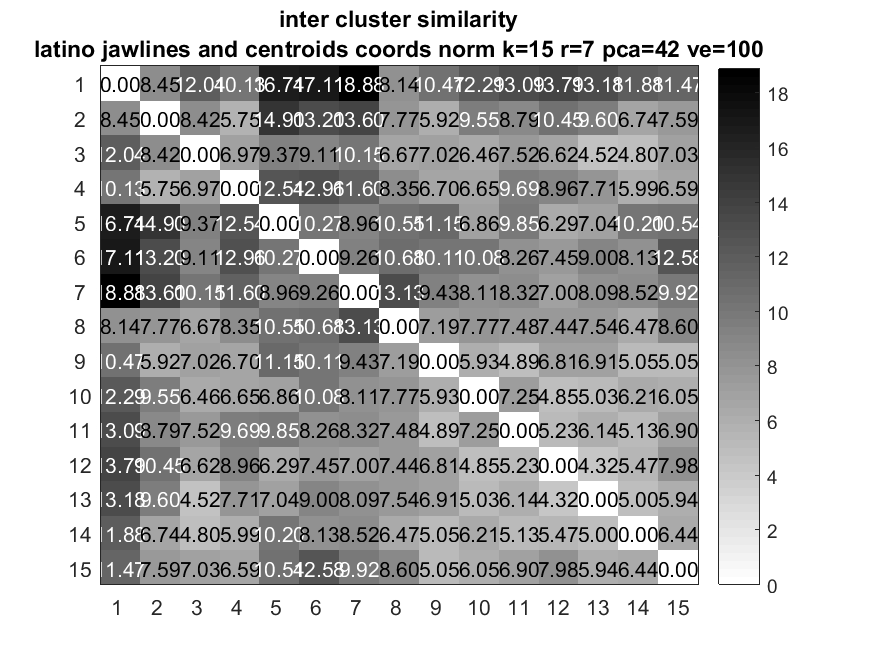

The file beside this chart, header and first rows:
0, 8.4543, 12.036, 10.128, 16.742, 17.11, 18.885, 8.1415, 10.472, 12.287, 13.087, 13.788, 13.175, 11.882, 11.474
8.454, 0, 8.418, 5.749, 14.9, 13.2, 13.6, 7.77, 5.924, 9.551, 8.792, 10.45, 9.603, 6.745, 7.586
12.04, 8.418, 0, 6.969, 9.37, 9.111, 10.15, 6.67, 7.025, 6.456, 7.516, 6.621, 4.517, 4.799, 7.034
10.13, 5.749, 6.969, 0, 12.54, 12.96, 11.6, 8.347, 6.695, 6.652, 9.69, 8.965, 7.706, 5.986, 6.588
16.74, 14.9, 9.37, 12.54, 0, 10.27, 8.957, 10.55, 11.15, 6.86, 9.854, 6.292, 7.037, 10.2, 10.54
17.11, 13.2, 9.111, 12.96, 10.27, 0, 9.263, 10.68, 10.11, 10.08, 8.256, 7.447, 8.998, 8.132, 12.58
18.89, 13.6, 10.15, 11.6, 8.957, 9.263, 0, 13.13, 9.433, 8.107, 8.316, 6.999, 8.086, 8.522, 9.92
8.142, 7.77, 6.67, 8.347, 10.55, 10.68, 13.13, 0, 7.191, 7.768, 7.478, 7.439, 7.545, 6.467, 8.595
10.47, 5.924, 7.025, 6.695, 11.15, 10.11, 9.433, 7.191, 0, 5.933, 4.895, 6.808, 6.906, 5.045, 5.052
12.29, 9.551, 6.456, 6.652, 6.86, 10.08, 8.107, 7.768, 5.933, 0, 7.251, 4.848, 5.032, 6.205, 6.054
13.09, 8.792, 7.516, 9.69, 9.854, 8.256, 8.316, 7.478, 4.895, 7.251, 0, 5.233, 6.138, 5.128, 6.895
13.79, 10.45, 6.621, 8.965, 6.292, 7.447, 6.999, 7.439, 6.808, 4.848, 5.233, 0, 4.322, 5.466, 7.981
13.18, 9.603, 4.517, 7.706, 7.037, 8.998, 8.086, 7.545, 6.906, 5.032, 6.138, 4.322, 0, 5.002, 5.942
11.88, 6.745, 4.799, 5.986, 10.2, 8.132, 8.522, 6.467, 5.045, 6.205, 5.128, 5.466, 5.002, 0, 6.441
11.47, 7.586, 7.034, 6.588, 10.54, 12.58, 9.92, 8.595, 5.052, 6.054, 6.895, 7.981, 5.942, 6.441, 0
